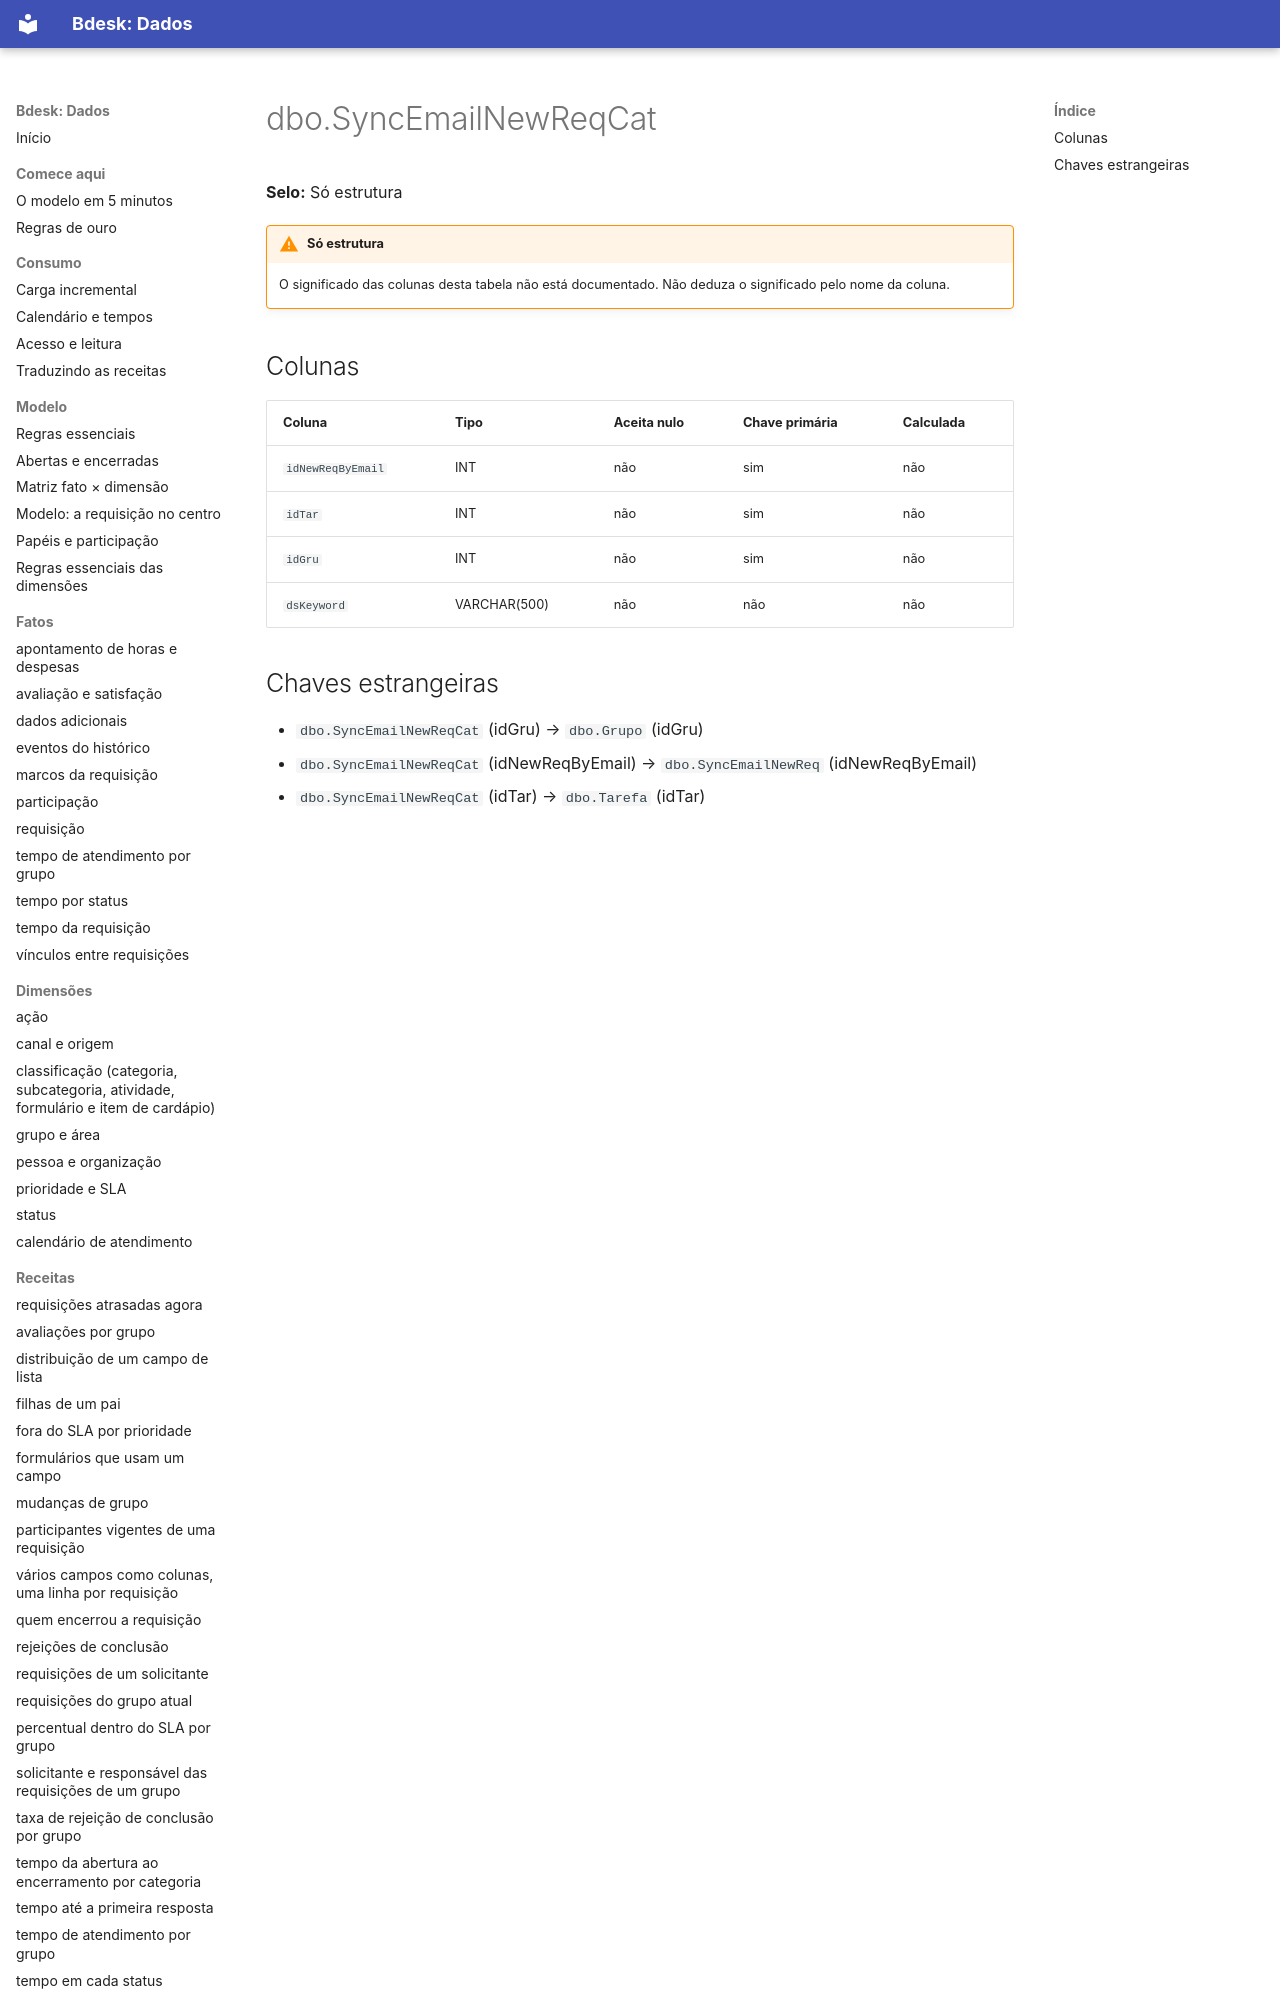

repository: bdeskapp/dados · page: dicionario/dbo-syncemailnewreqcat/index.html · generator: mkdocs

---
gerado: sincronizacao
---

# dbo.SyncEmailNewReqCat

**Selo:** Só estrutura

!!! warning "Só estrutura"
    O significado das colunas desta tabela não está documentado. Não deduza o significado pelo nome da coluna.

## Colunas

| Coluna | Tipo | Aceita nulo | Chave primária | Calculada |
|---|---|---|---|---|
| `idNewReqByEmail` | INT | não | sim | não |
| `idTar` | INT | não | sim | não |
| `idGru` | INT | não | sim | não |
| `dsKeyword` | VARCHAR(500) | não | não | não |
